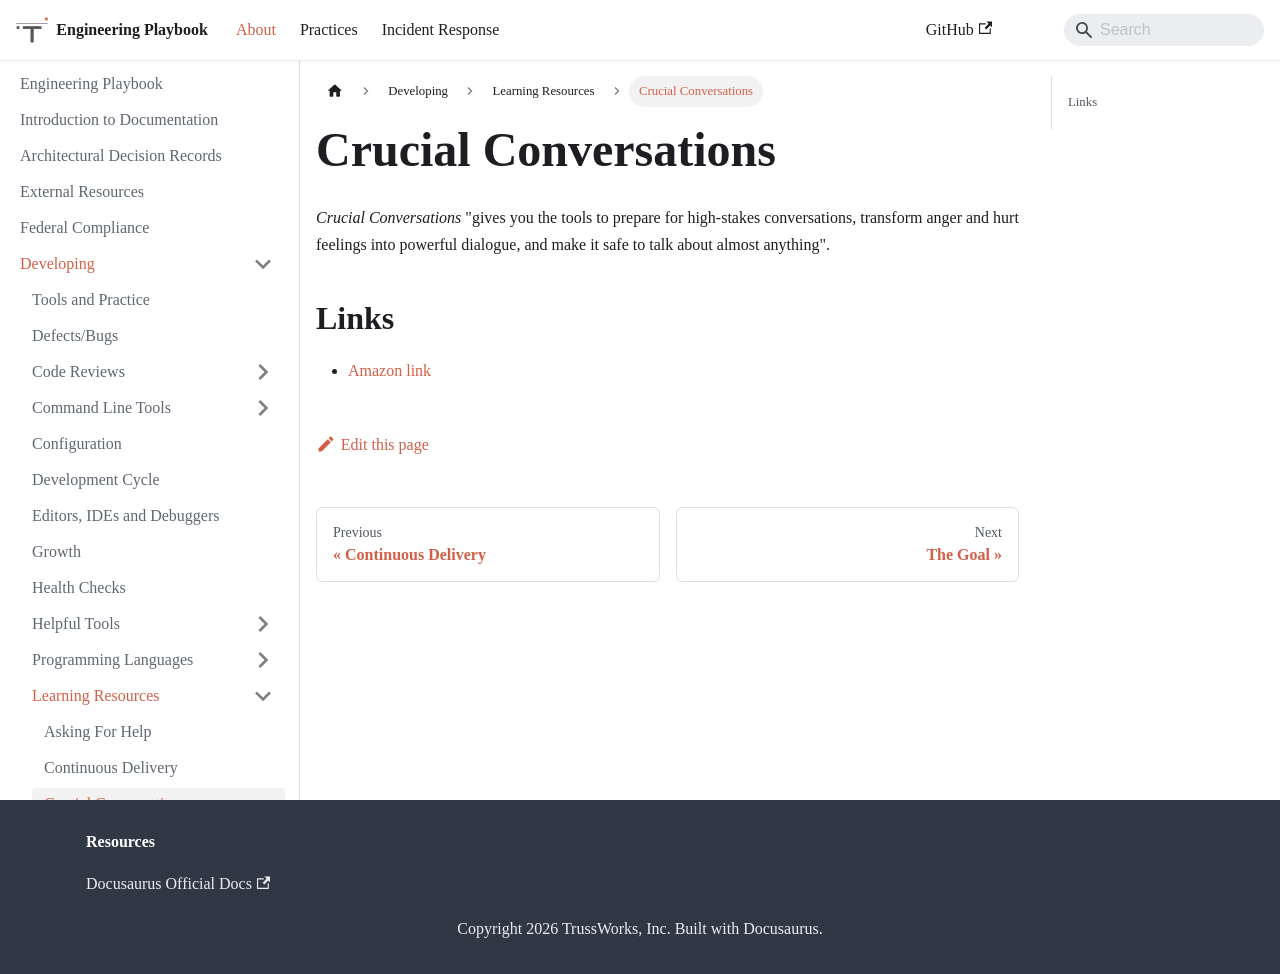

repository: trussworks/Engineering-Playbook · page: docs/developing/learning/crucial_conversations.html · generator: docusaurus

# Crucial Conversations

_Crucial Conversations_ "gives you the tools to prepare for high-stakes conversations, transform anger and hurt feelings into powerful dialogue, and make it safe to talk about almost anything".

## Links

- [Amazon link](https://www.amazon.com/Crucial-Conversations-Talking-Stakes-Second/dp/0071771328)
